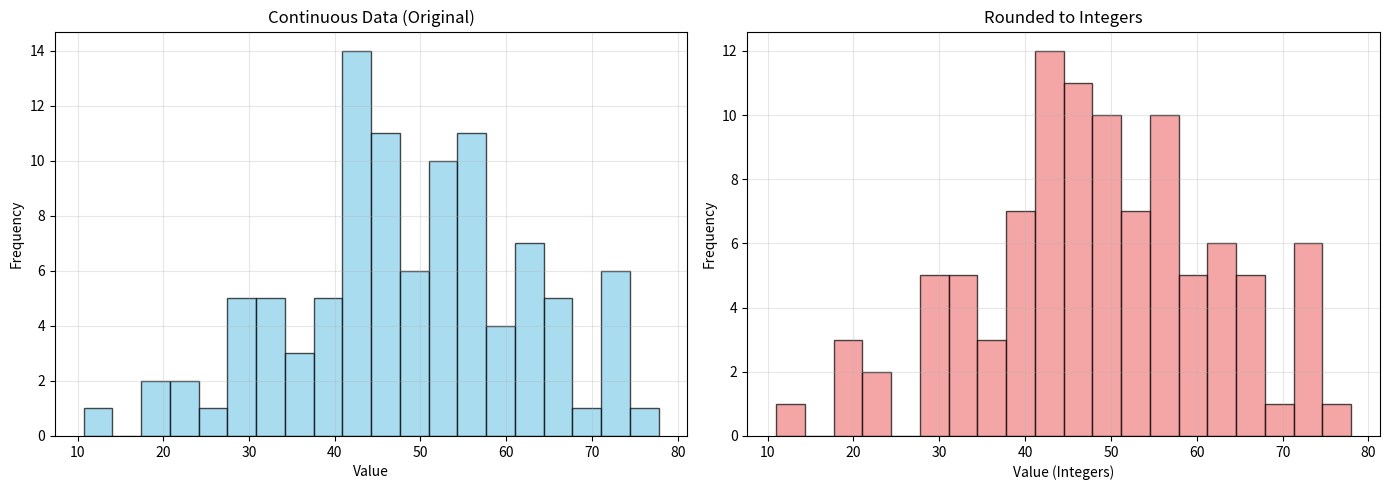
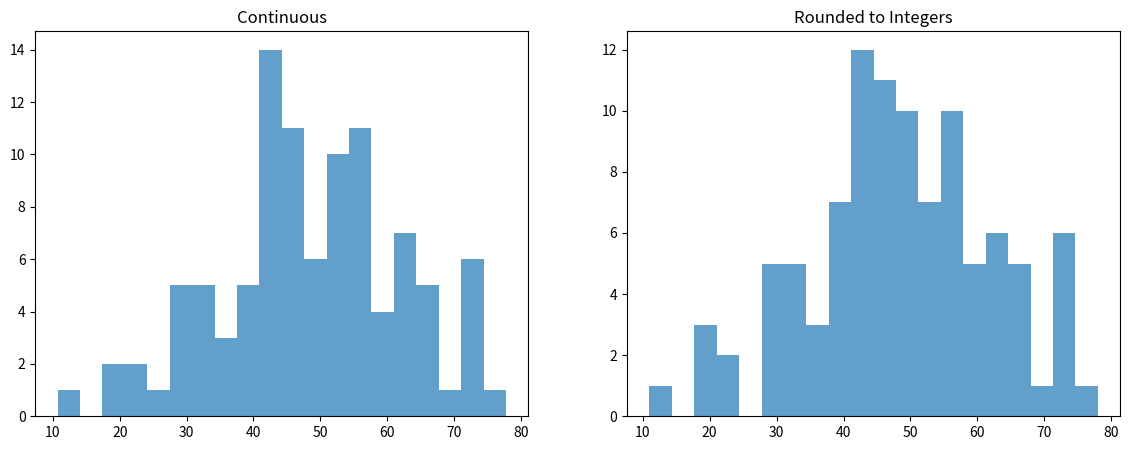

The script that saved these images, in order:
import numpy as np
import matplotlib.pyplot as plt
from scipy import stats

np.random.seed(42)
# Generate continuous normal data
data_continuous = np.random.normal(50, 15, 100)
# Round to integers
data_rounded = np.round(data_continuous)

print(f"Continuous sample: {data_continuous[:10]}")
print(f"Rounded sample: {data_rounded[:10].astype(int)}")

fig, axes = plt.subplots(1, 2, figsize=(14, 5))

# Continuous
axes[0].hist(data_continuous, bins=20, alpha=0.7, edgecolor='black', color='skyblue')
axes[0].set_xlabel('Value')
axes[0].set_ylabel('Frequency')
axes[0].set_title('Continuous Data (Original)')
axes[0].grid(True, alpha=0.3)

# Rounded
axes[1].hist(data_rounded, bins=20, alpha=0.7, edgecolor='black', color='lightcoral')
axes[1].set_xlabel('Value (Integers)')
axes[1].set_ylabel('Frequency')
axes[1].set_title('Rounded to Integers')
axes[1].grid(True, alpha=0.3)

plt.tight_layout()
plt.show()

# Test both
stat1, p1 = stats.shapiro(data_continuous)
stat2, p2 = stats.shapiro(data_rounded)

print(f"Shapiro-Wilk - Continuous: W={stat1:.4f}, p={p1:.4f}")
print(f"Shapiro-Wilk - Rounded: W={stat2:.4f}, p={p2:.4f}")

import numpy as np
import matplotlib.pyplot as plt

np.random.seed(42)
data_continuous = np.random.normal(50, 15, 100)
data_rounded = np.round(data_continuous)

fig, (ax1, ax2) = plt.subplots(1, 2, figsize=(14, 5))
ax1.hist(data_continuous, bins=20, alpha=0.7)
ax1.set_title('Continuous')
ax2.hist(data_rounded, bins=20, alpha=0.7)
ax2.set_title('Rounded to Integers')
plt.show()
